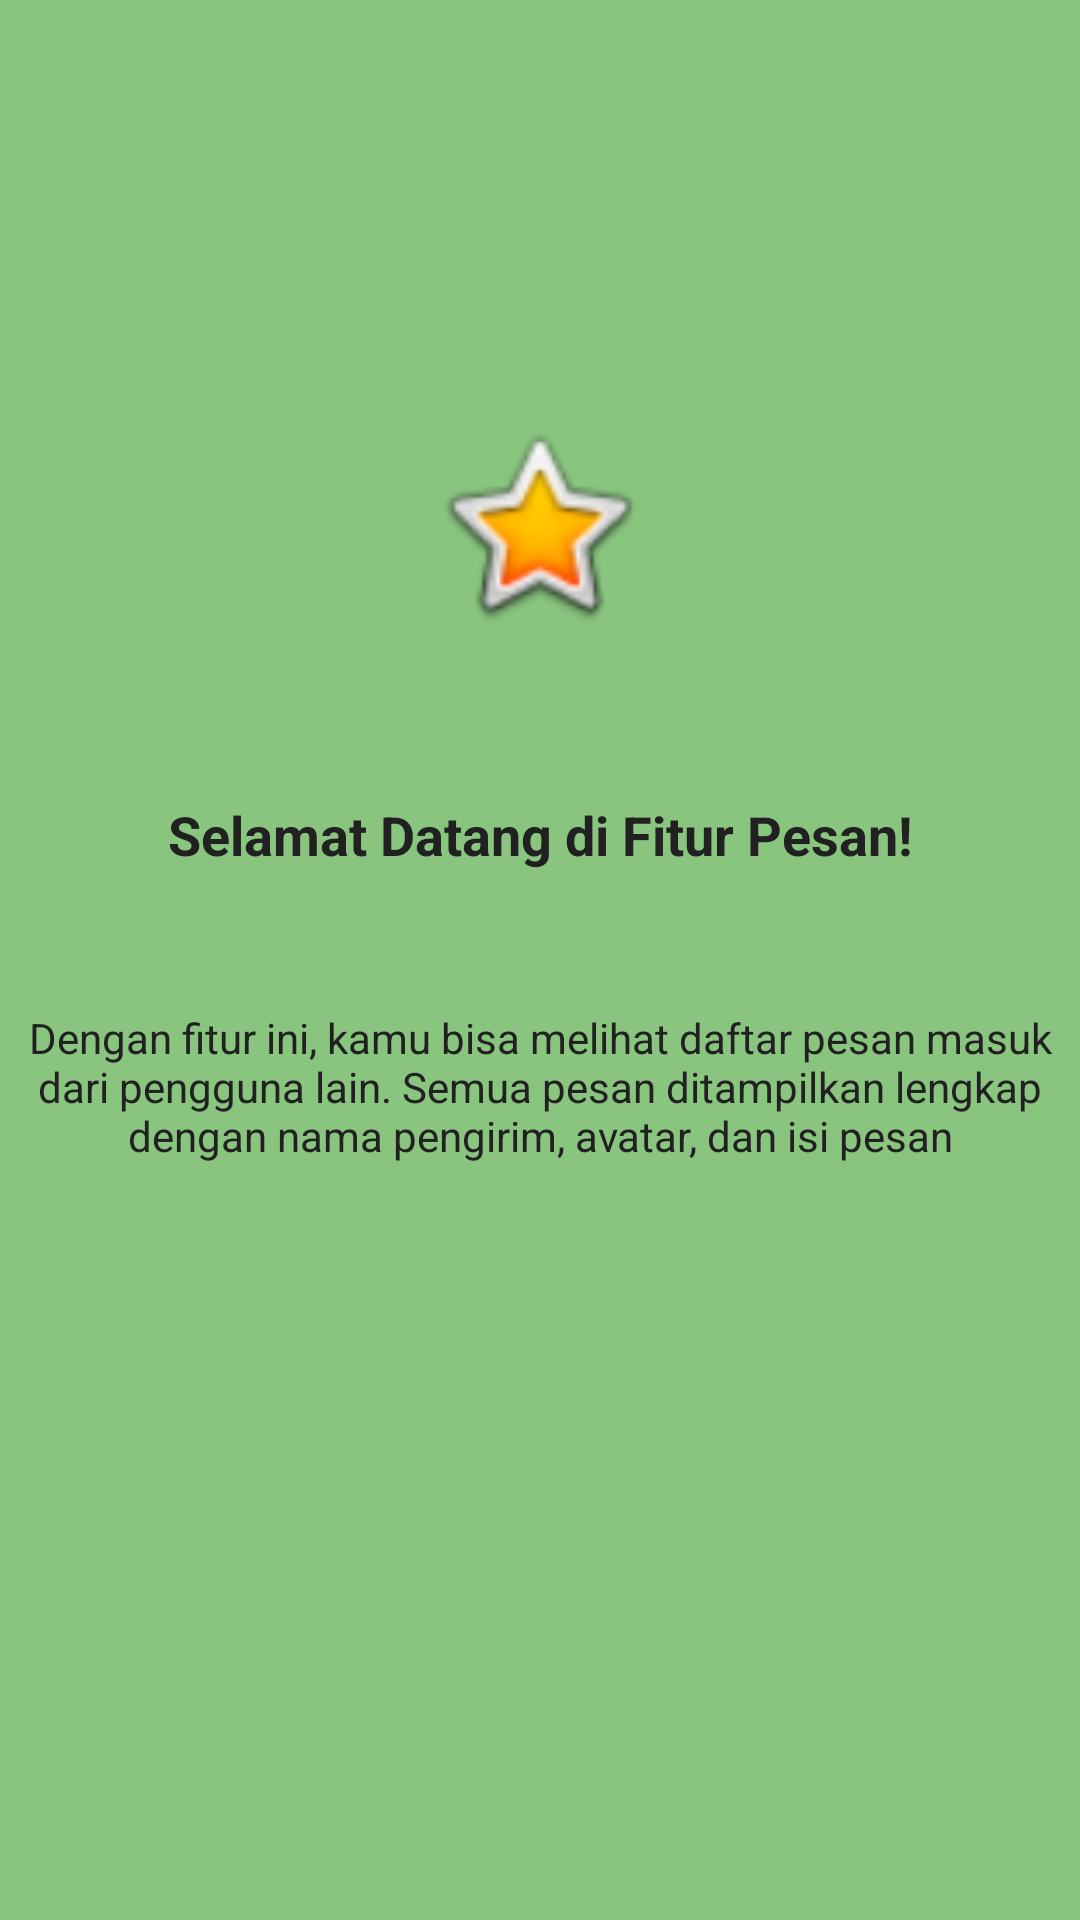

Here is an Android app screen rendered from its layout file. Give the layout XML and the strings, colors and styles it references.
<!-- AndroidManifest.xml: application theme Theme.Vania3tie -->
<!-- res/layout/fragment_tutorial1.xml -->
<?xml version="1.0" encoding="utf-8"?>
<androidx.constraintlayout.widget.ConstraintLayout xmlns:android="http://schemas.android.com/apk/res/android"
    xmlns:app="http://schemas.android.com/apk/res-auto"
    xmlns:tools="http://schemas.android.com/tools"
    android:layout_width="match_parent"
    android:layout_height="match_parent"
    android:background="#89C57F"
    tools:context=".MessageFragment.tutorial.Tutorial1Fragment">

    <ImageView
        android:id="@+id/imageView5"
        android:layout_width="74dp"
        android:layout_height="85dp"
        android:src="@android:drawable/btn_star_big_on"
        app:layout_constraintBottom_toBottomOf="parent"
        app:layout_constraintEnd_toEndOf="parent"
        app:layout_constraintHorizontal_bias="0.498"
        app:layout_constraintStart_toStartOf="parent"
        app:layout_constraintTop_toTopOf="parent"
        app:layout_constraintVertical_bias="0.239" />

    <TextView
        android:id="@+id/tvJudul1"
        android:layout_width="wrap_content"
        android:layout_height="wrap_content"
        android:text="Selamat Datang di Fitur Pesan!"
        android:textAlignment="center"
        android:textColor="#212121"
        android:textSize="18sp"
        android:textStyle="bold"
        app:layout_constraintBottom_toBottomOf="parent"
        app:layout_constraintEnd_toEndOf="parent"
        app:layout_constraintStart_toStartOf="parent"
        app:layout_constraintTop_toTopOf="parent"
        app:layout_constraintVertical_bias="0.432" />

    <TextView
        android:id="@+id/tvDeskripsi1"
        android:layout_width="0dp"
        android:layout_height="wrap_content"
        android:layout_marginTop="32dp"
        android:text="Dengan fitur ini, kamu bisa melihat daftar pesan masuk dari pengguna lain. Semua pesan ditampilkan lengkap dengan nama pengirim, avatar, dan isi pesan"
        android:textAlignment="center"
        android:textColor="#212121"
        android:textSize="14sp"
        app:layout_constraintBottom_toBottomOf="parent"
        app:layout_constraintEnd_toEndOf="parent"
        app:layout_constraintHorizontal_bias="0.0"
        app:layout_constraintStart_toStartOf="parent"
        app:layout_constraintTop_toBottomOf="@id/tvJudul1"
        app:layout_constraintVertical_bias="0.053" />

</androidx.constraintlayout.widget.ConstraintLayout>
<!-- resources referenced by this layout -->
<resources>
  <style name="Theme.Vania3tie" parent="Base.Theme.Vania3tie" />
  <style name="Base.Theme.Vania3tie" parent="Theme.Material3.DayNight.NoActionBar">
          
          
      </style>
</resources>
